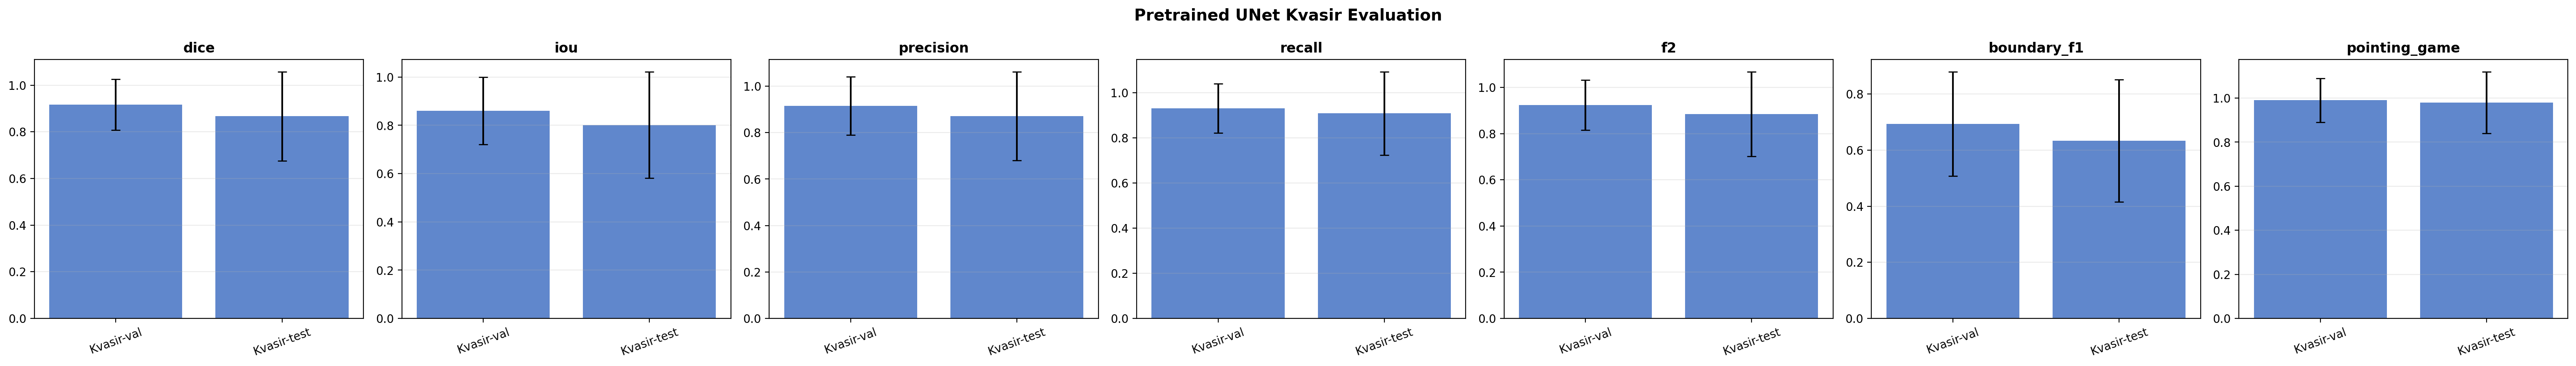

The data file committed next to this chart (first rows):
run, metric, mean, std
Kvasir-val, dice, 0.9171, 0.1093
Kvasir-val, iou, 0.8607, 0.1392
Kvasir-val, precision, 0.9155, 0.126
Kvasir-val, recall, 0.9316, 0.1094
Kvasir-val, f2, 0.9241, 0.1084
Kvasir-val, boundary_f1, 0.6941, 0.1858
Kvasir-val, pointing_game, 0.99, 0.0995
Kvasir-test, dice, 0.8668, 0.1912
Kvasir-test, iou, 0.8016, 0.2209
Kvasir-test, precision, 0.8711, 0.1915
Kvasir-test, recall, 0.9091, 0.1847
Kvasir-test, f2, 0.8848, 0.1837
Kvasir-test, boundary_f1, 0.6339, 0.2179
Kvasir-test, pointing_game, 0.98, 0.14
